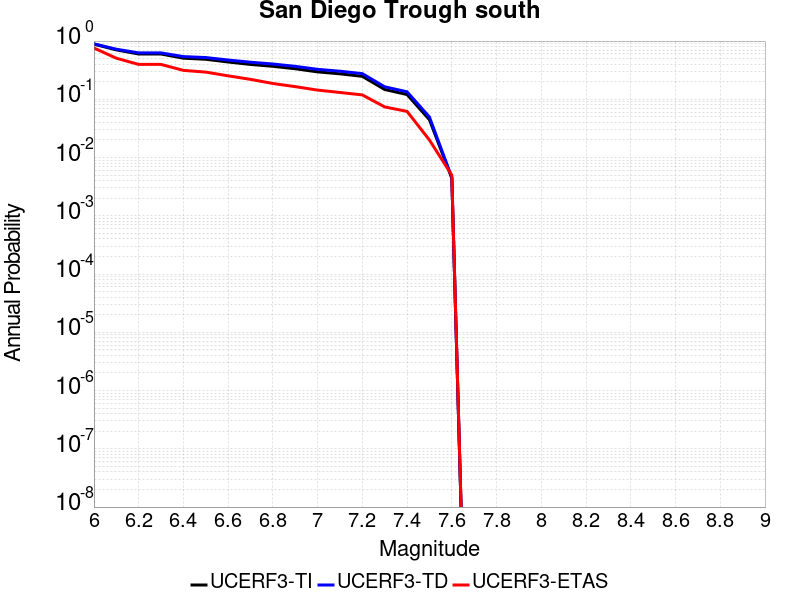

The file beside this chart, header and first rows:
Magnitude, UCERF3-TI Prob, UCERF3-TD Prob, UCERF3-ETAS Prob
6.0, 0.8847, 0.8964, 0.759
6.1, 0.7063, 0.725, 0.508
6.2, 0.5996, 0.6263, 0.397
6.3, 0.5996, 0.6263, 0.397
6.4, 0.5081, 0.5414, 0.314
6.5, 0.487, 0.5212, 0.293
6.6, 0.4372, 0.4728, 0.253
6.7, 0.3971, 0.4333, 0.22
6.8, 0.3684, 0.4036, 0.187
6.9, 0.3347, 0.3682, 0.165
7.0, 0.2958, 0.3271, 0.144
7.1, 0.2739, 0.3037, 0.131
7.2, 0.248, 0.2758, 0.119
7.3, 0.1474, 0.1639, 0.074
7.4, 0.1208, 0.1345, 0.062
7.5, 0.0446, 0.04965, 0.02
7.6, 0.004422, 0.004557, 0.005
